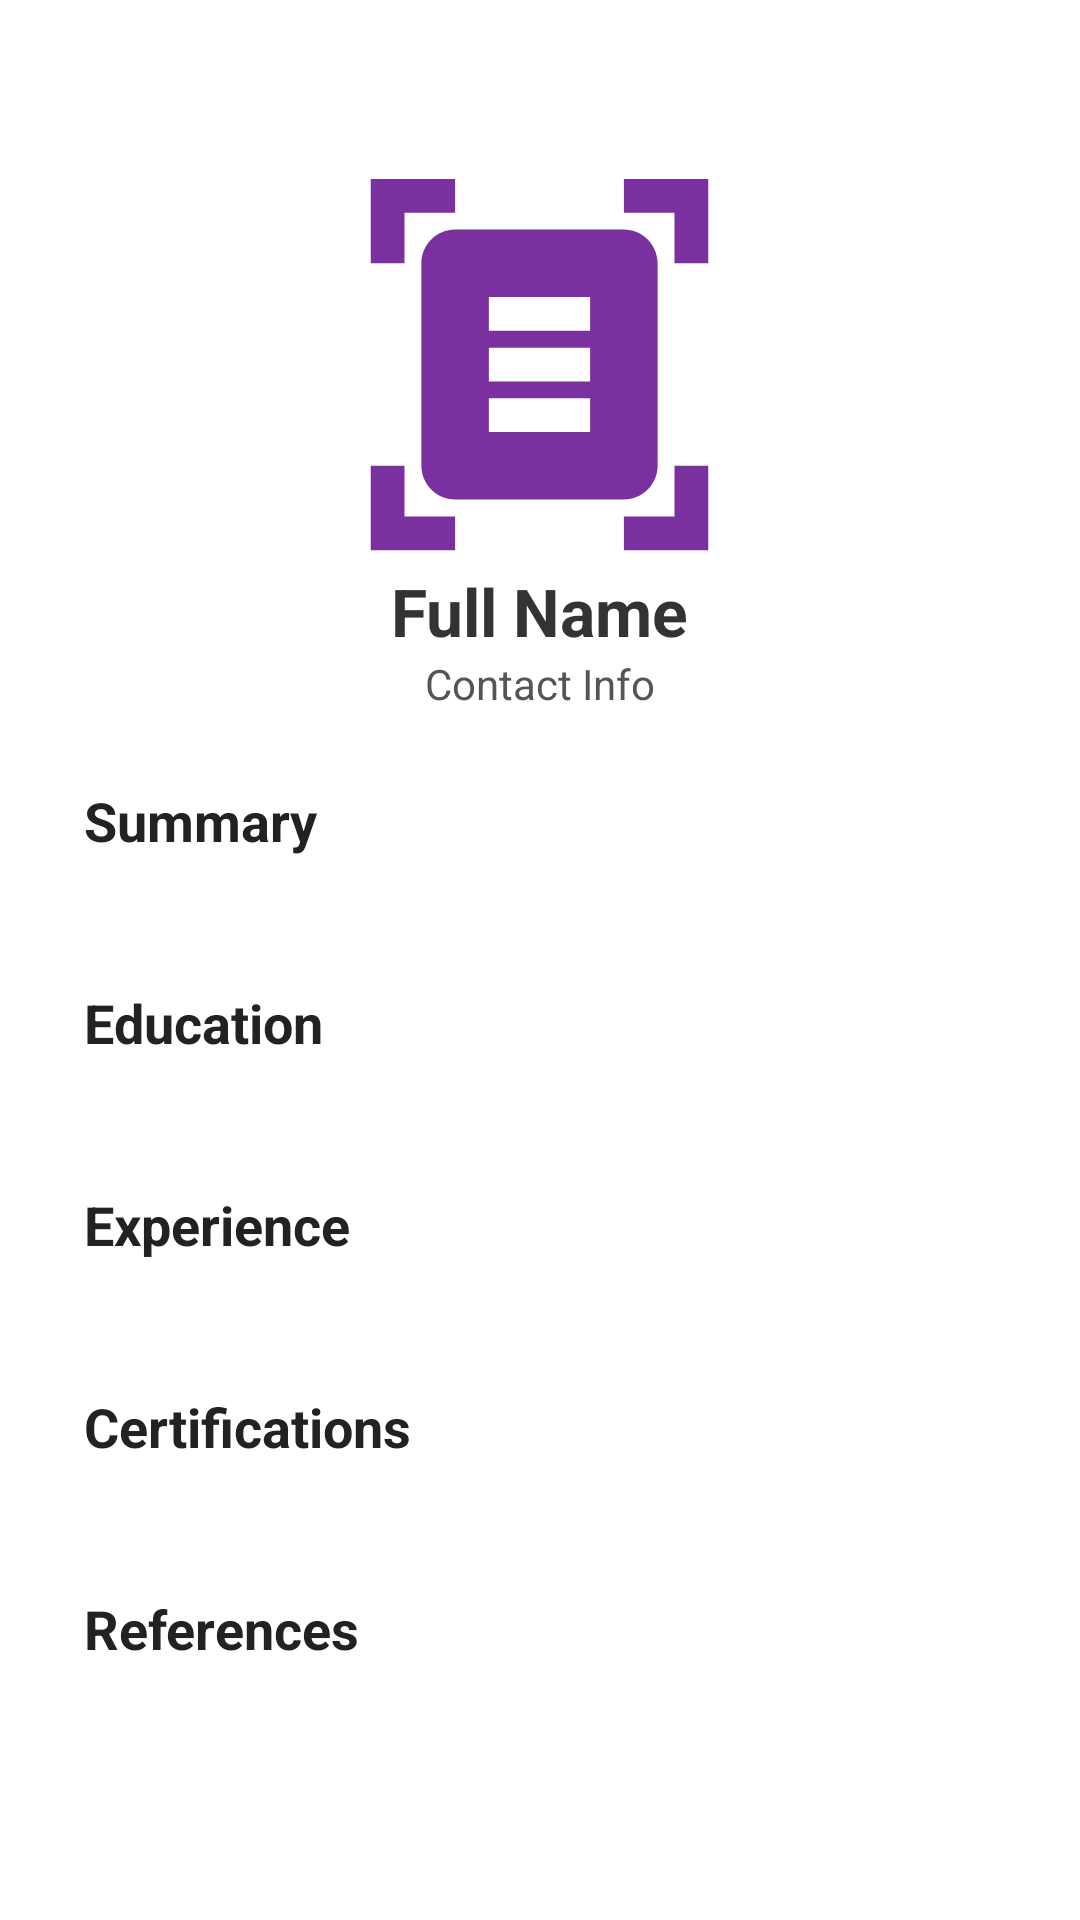

This screen was rendered from an Android layout file. Write that file and the resources it references.
<!-- AndroidManifest.xml: application theme Theme.A2 -->
<!-- res/layout/activity_final.xml -->
<?xml version="1.0" encoding="utf-8"?>
    <LinearLayout
        xmlns:android="http://schemas.android.com/apk/res/android"
        android:layout_width="match_parent"
        android:layout_height="match_parent"
        android:background="@color/white"
        android:gravity="center"
        android:padding="16dp">

        <LinearLayout
            android:layout_width="match_parent"
            android:layout_height="wrap_content"
            android:orientation="vertical"
            android:gravity="center_horizontal">
            <ImageView
                android:id="@+id/profileImageView"
                android:layout_width="135dp"
                android:layout_height="135dp"
                android:scaleType="centerCrop"
                android:background="@color/white"
                android:src="@drawable/logo"
                android:layout_gravity="center"
                android:contentDescription="@string/btn_profile_picture"/>
            
            <TextView
                android:id="@+id/tvFullName"
                android:layout_width="wrap_content"
                android:layout_height="wrap_content"
                android:textSize="22sp"
                android:textStyle="bold"
                android:textColor="#333333"
                android:text="@string/tv_full_name"
                android:background="@color/white"
                android:layout_gravity="center"/>

            
            <TextView
                android:id="@+id/tvContact"
                android:layout_width="wrap_content"
                android:layout_height="wrap_content"
                android:textSize="14sp"
                android:textColor="#555555"
                android:text="@string/tv_contact_info"
                android:layout_gravity="center"/>

            
            <LinearLayout
                android:layout_width="match_parent"
                android:layout_height="wrap_content"
                android:orientation="vertical"
                android:layout_marginTop="12dp">

                

                    <LinearLayout
                        android:layout_width="match_parent"
                        android:layout_height="wrap_content"
                        android:padding="12dp"
                        android:orientation="vertical">

                        <TextView
                            android:text="Summary"
                            android:textSize="18sp"
                            android:textStyle="bold"
                            android:layout_width="match_parent"
                            android:layout_height="wrap_content"
                            android:textColor="#222222"/>

                        <TextView
                            android:id="@+id/tvSummary"
                            android:layout_width="match_parent"
                            android:layout_height="wrap_content"
                            android:textSize="14sp"
                            android:textColor="#000000"/>
                    </LinearLayout>

                


                <LinearLayout
                        android:layout_width="match_parent"
                        android:layout_height="wrap_content"
                        android:padding="12dp"
                        android:orientation="vertical">

                        <TextView
                            android:text="Education"
                            android:textSize="18sp"
                            android:textStyle="bold"
                            android:layout_width="match_parent"
                            android:layout_height="wrap_content"
                            android:textColor="#222222"/>

                        <TextView
                            android:id="@+id/tvEducation"
                            android:layout_width="match_parent"
                            android:layout_height="wrap_content"
                            android:textSize="14sp"
                            android:textColor="#000000"/>
                    </LinearLayout>

                

                <LinearLayout
                        android:layout_width="match_parent"
                        android:layout_height="wrap_content"
                        android:padding="12dp"
                        android:orientation="vertical">

                        <TextView
                            android:text="Experience"
                            android:textSize="18sp"
                            android:textStyle="bold"
                            android:layout_width="match_parent"
                            android:layout_height="wrap_content"
                            android:textColor="#222222"/>

                        <TextView
                            android:id="@+id/tvExperience"
                            android:layout_width="match_parent"
                            android:layout_height="wrap_content"
                            android:textSize="14sp"
                            android:textColor="#000000"/>
                    </LinearLayout>

                


                <LinearLayout
                        android:layout_width="match_parent"
                        android:layout_height="wrap_content"
                        android:padding="12dp"
                        android:orientation="vertical">

                        <TextView
                            android:text="Certifications"
                            android:textSize="18sp"
                            android:textStyle="bold"
                            android:layout_width="match_parent"
                            android:layout_height="wrap_content"
                            android:textColor="#222222"/>

                        <TextView
                            android:id="@+id/tvCertifications"
                            android:layout_width="match_parent"
                            android:layout_height="wrap_content"
                            android:textSize="14sp"
                            android:textColor="#000000"/>
                    </LinearLayout>

                

                <LinearLayout
                        android:layout_width="match_parent"
                        android:layout_height="wrap_content"
                        android:padding="12dp"
                        android:orientation="vertical">

                        <TextView
                            android:text="References"
                            android:textSize="18sp"
                            android:textStyle="bold"
                            android:layout_width="match_parent"
                            android:layout_height="wrap_content"
                            android:textColor="#222222"/>

                        <TextView
                            android:id="@+id/tvReferences"
                            android:layout_width="match_parent"
                            android:layout_height="wrap_content"
                            android:textSize="14sp"
                            android:textColor="#000000"/>
                    </LinearLayout>
            </LinearLayout>
        </LinearLayout>
    </LinearLayout>
<!-- resources referenced by this layout -->
<resources>
  <color name="white">#FFFFFFFF</color>
  <!-- drawable logo (drawable) -->
  <vector xmlns:android="http://schemas.android.com/apk/res/android" android:height="24dp" android:tint="#7B30A0" android:viewportHeight="24" android:viewportWidth="24" android:width="24dp">
        
      <path android:fillColor="@android:color/white" android:pathData="M7,3H4v3H2V1h5V3zM22,6V1h-5v2h3v3H22zM7,21H4v-3H2v5h5V21zM20,18v3h-3v2h5v-5H20zM19,18c0,1.1 -0.9,2 -2,2H7c-1.1,0 -2,-0.9 -2,-2V6c0,-1.1 0.9,-2 2,-2h10c1.1,0 2,0.9 2,2V18zM15,8H9v2h6V8zM15,11H9v2h6V11zM15,14H9v2h6V14z"/>
      
  </vector>
  <string name="btn_profile_picture">Profile Picture</string>
  <string name="tv_contact_info">Contact Info</string>
  <string name="tv_full_name">Full Name</string>
</resources>
